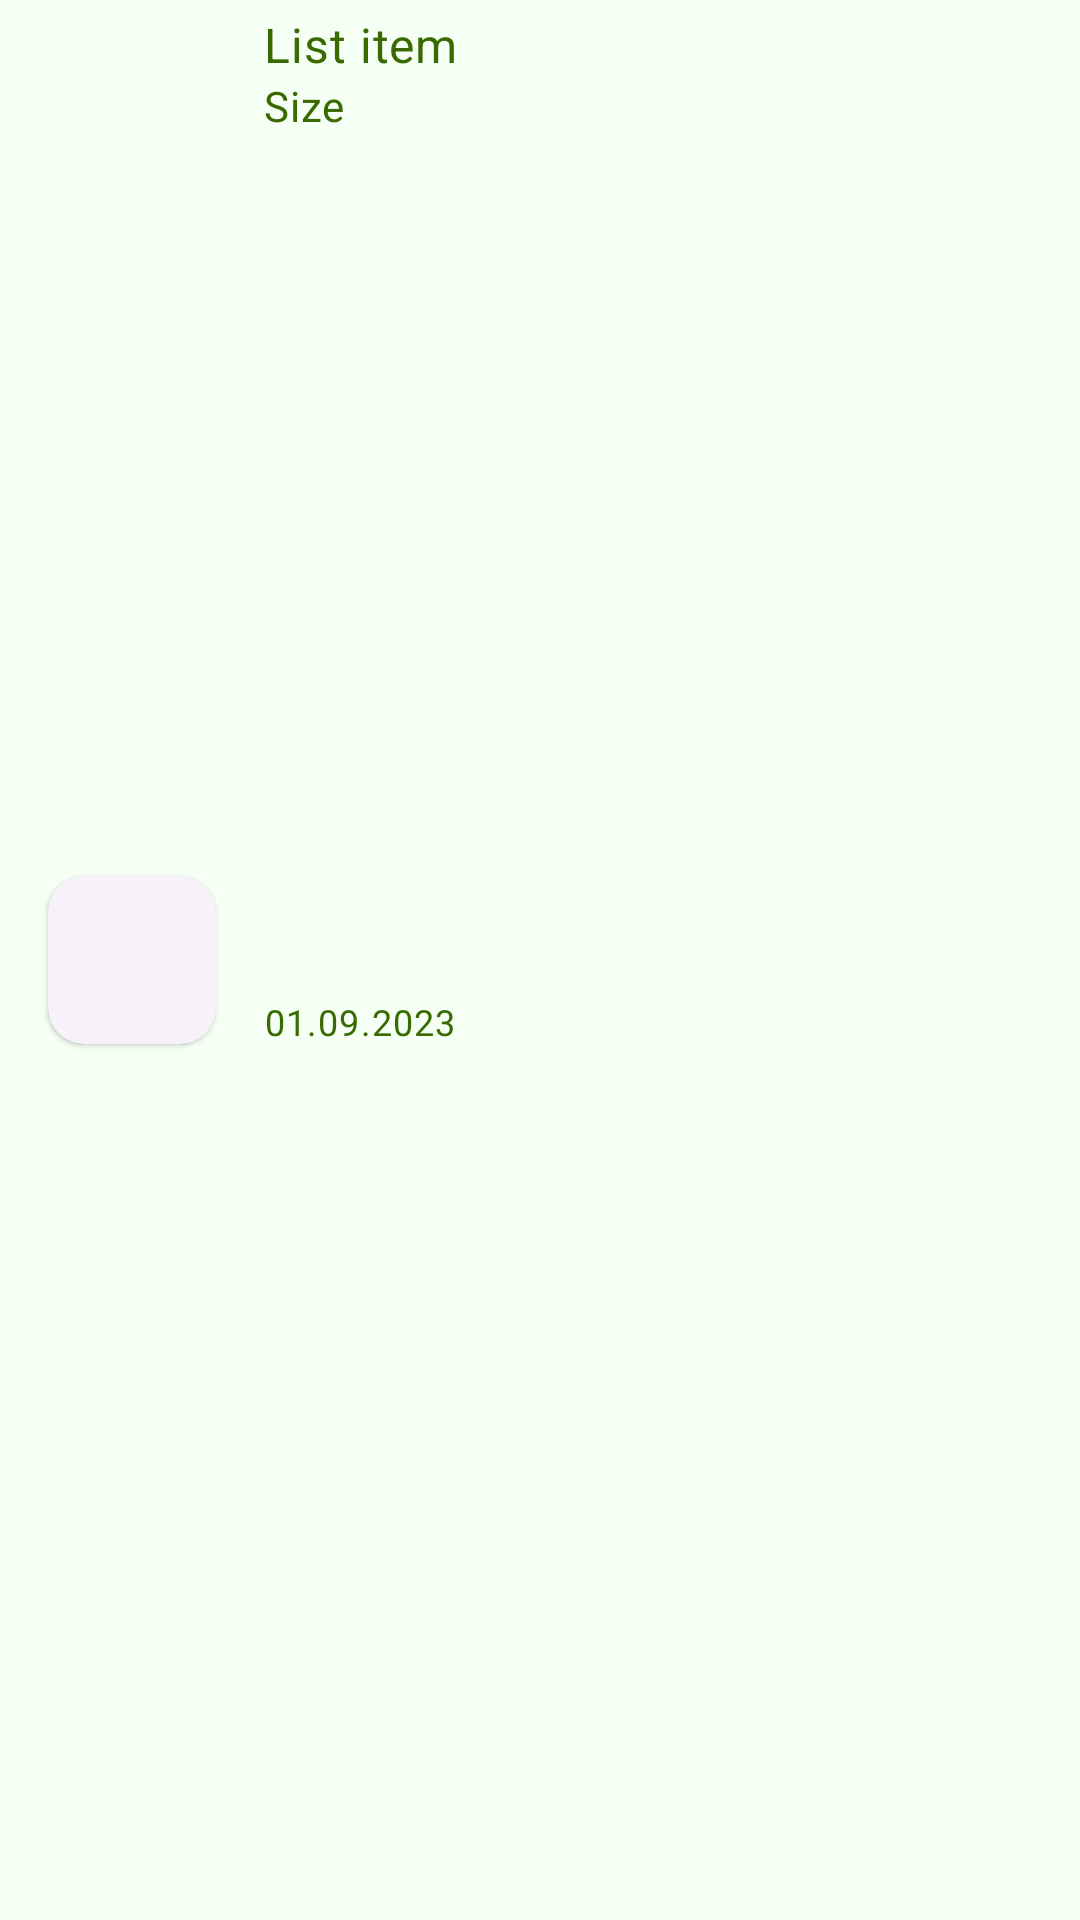

Here is an Android app screen rendered from its layout file. Give the layout XML and the strings, colors and styles it references.
<!-- AndroidManifest.xml: application theme Theme.FileManagerApp -->
<!-- res/layout/file_card.xml -->
<?xml version="1.0" encoding="utf-8"?>
<androidx.constraintlayout.widget.ConstraintLayout xmlns:android="http://schemas.android.com/apk/res/android"
    android:layout_width="match_parent"
    android:layout_height="wrap_content"
    xmlns:app="http://schemas.android.com/apk/res-auto">

    <Button
        android:id="@+id/file_card_button"

        style="@style/Widget.Material3.Button.TextButton"
        android:layout_width="match_parent"
        android:layout_height="0dp"

        android:insetTop="0dp"
        android:insetBottom="0dp"
        android:elevation="0dp"
        app:cornerRadius="0dp"

        app:layout_constraintTop_toTopOf="parent"
        app:layout_constraintBottom_toBottomOf="parent"
        app:layout_constraintStart_toStartOf="parent"/>

    <com.google.android.material.card.MaterialCardView
        android:id="@+id/file_material_card"

        android:layout_width="56dp"
        android:layout_height="56dp"
        style="?attr/materialCardViewElevatedStyle"

        app:layout_constraintTop_toTopOf="@id/file_card_button"
        app:layout_constraintBottom_toBottomOf="@id/file_card_button"
        app:layout_constraintStart_toStartOf="@id/file_card_button"
        android:layout_marginStart="16dp">

        <LinearLayout
            android:layout_width="match_parent"
            android:layout_height="match_parent"
            android:orientation="vertical">

            
            <View
                android:id="@+id/file_image_card"

                style="@style/startIconStyle"
                android:layout_width="32dp"
                android:layout_height="32dp"
                android:visibility="gone"

                android:layout_marginTop="12dp"
                android:layout_marginStart="12dp"/>

        </LinearLayout>

    </com.google.android.material.card.MaterialCardView>

    <TextView
        android:id="@+id/file_card_extension"

        android:layout_width="wrap_content"
        android:layout_height="wrap_content"
        style="@style/mediumTitleText"
        android:text="PDF"
        android:elevation="1dp"
        android:visibility="gone"

        app:layout_constraintTop_toTopOf="@id/file_material_card"
        app:layout_constraintBottom_toBottomOf="@id/file_material_card"
        app:layout_constraintStart_toStartOf="@id/file_material_card"
        app:layout_constraintEnd_toEndOf="@id/file_material_card"/>

    <TextView
        android:id="@+id/file_card_title"

        android:layout_width="0dp"
        android:layout_height="wrap_content"
        android:text="List item"
        style="@style/mediumTitleText"
        android:textSize="16dp"
        android:gravity="start"

        app:layout_constraintTop_toTopOf="@id/file_card_button"
        android:layout_marginTop="4dp"
        app:layout_constraintStart_toEndOf="@id/file_material_card"
        android:layout_marginStart="16dp"
        app:layout_constraintEnd_toStartOf="@id/more_ib_home"
        android:layout_marginEnd="16dp"/>

    <TextView
        android:id="@+id/file_size_card"

        android:layout_width="0dp"
        android:layout_height="wrap_content"
        style="@style/mediumTitleText"
        android:text="Size"
        android:gravity="start"

        app:layout_constraintTop_toBottomOf="@id/file_card_title"
        app:layout_constraintStart_toStartOf="@id/file_card_title"
        app:layout_constraintEnd_toEndOf="@id/file_card_title"/>

    <TextView
        android:id="@+id/file_card_date"

        android:layout_width="0dp"
        android:layout_height="wrap_content"
        style="@style/smallTitleText"
        android:text="01.09.2023"
        android:gravity="start"

        app:layout_constraintTop_toBottomOf="@id/file_size_card"
        app:layout_constraintBottom_toBottomOf="parent"
        android:layout_marginBottom="4dp"
        app:layout_constraintStart_toStartOf="@id/file_size_card"
        app:layout_constraintEnd_toEndOf="@id/file_size_card"/>

    <Button
        android:id="@+id/more_ib_home"

        style="?attr/materialIconButtonStyle"
        android:layout_width="wrap_content"
        android:layout_height="wrap_content"
        app:icon="@drawable/ic_more_24"

        app:layout_constraintTop_toTopOf="@id/file_card_button"
        app:layout_constraintBottom_toBottomOf="@id/file_card_button"
        app:layout_constraintEnd_toEndOf="@id/file_card_button"
        android:layout_marginEnd="8dp"/>

</androidx.constraintlayout.widget.ConstraintLayout>
<!-- resources referenced by this layout -->
<resources>
  <style name="mediumTitleText" parent="TextAppearance.Material3.BodyMedium">
          <item name="android:textColor">@color/md_theme_light_primary</item>
      </style>
  <style name="smallTitleText" parent="TextAppearance.Material3.BodySmall">
          <item name="android:textColor">@color/md_theme_light_primary</item>
      </style>
  <style name="startIconStyle">
          <item name="android:backgroundTint">@color/md_theme_light_primary</item>
      </style>
  <style name="Theme.FileManagerApp" parent="Base.Theme.FileManagerApp" />
  <color name="md_theme_light_primary">#396A00</color>
  <color name="md_theme_light_onPrimary">#FFFFFF</color>
  <color name="md_theme_light_primaryContainer">#ADF769</color>
  <color name="md_theme_light_onPrimaryContainer">#0D2000</color>
  <color name="md_theme_light_secondary">#57624A</color>
  <color name="md_theme_light_onSecondary">#FFFFFF</color>
  <color name="md_theme_light_secondaryContainer">#DAE7C9</color>
  <color name="md_theme_light_onSecondaryContainer">#151E0C</color>
  <color name="md_theme_light_tertiary">#49680C</color>
  <color name="md_theme_light_onTertiary">#FFFFFF</color>
  <color name="md_theme_light_tertiaryContainer">#C9F087</color>
  <color name="md_theme_light_onTertiaryContainer">#131F00</color>
  <color name="md_theme_light_error">#BA1A1A</color>
  <color name="md_theme_light_errorContainer">#FFDAD6</color>
  <color name="md_theme_light_onError">#FFFFFF</color>
  <color name="md_theme_light_onErrorContainer">#410002</color>
  <color name="md_theme_light_background">#F5FFF3</color>
  <color name="md_theme_light_onBackground">#00210E</color>
  <color name="md_theme_light_surface">#F5FFF3</color>
  <color name="md_theme_light_onSurface">#00210E</color>
  <color name="md_theme_light_surfaceVariant">#E0E4D6</color>
  <color name="md_theme_light_onSurfaceVariant">#44483E</color>
  <color name="md_theme_light_outline">#74796D</color>
  <color name="md_theme_light_inverseOnSurface">#C2FFD0</color>
  <color name="md_theme_light_inverseSurface">#00391C</color>
  <color name="md_theme_light_inversePrimary">#92DA50</color>
  <style name="myRadioButton" parent="Widget.Material3.CompoundButton.RadioButton">
          <item name="android:textColor">@color/md_theme_light_primary</item>
          <item name="buttonTint">@color/md_theme_light_primary</item>
      </style>
  <style name="myCheckBox" parent="Widget.Material3.CompoundButton.CheckBox">
          <item name="buttonTint">@color/md_theme_light_primary</item>
          <item name="android:textColor">@color/md_theme_light_primary</item>
      </style>
</resources>
